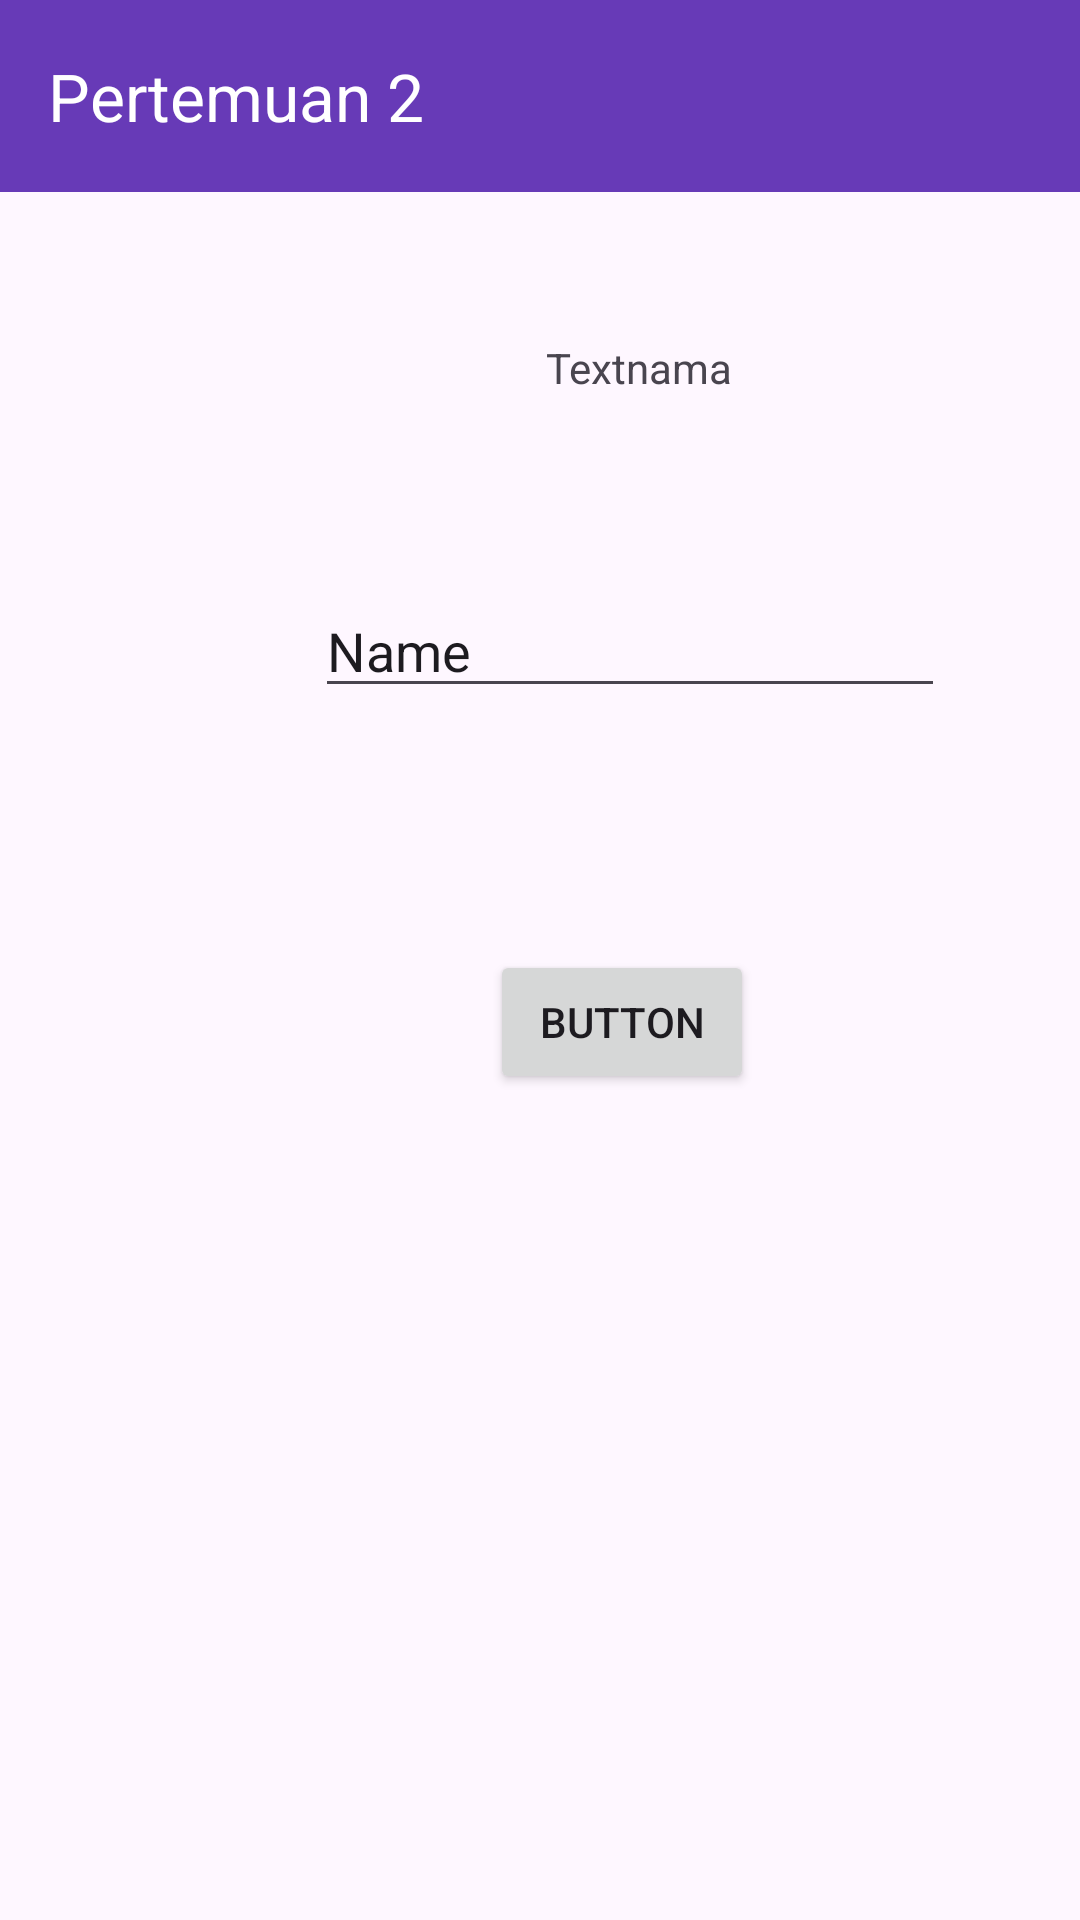

This screen was rendered from an Android layout file. Write that file and the resources it references.
<!-- AndroidManifest.xml: application theme Theme.Marsnovrizal -->
<!-- res/layout/activity_second.xml -->
<?xml version="1.0" encoding="utf-8"?>
<androidx.constraintlayout.widget.ConstraintLayout xmlns:android="http://schemas.android.com/apk/res/android"
    xmlns:app="http://schemas.android.com/apk/res-auto"
    xmlns:tools="http://schemas.android.com/tools"
    android:id="@+id/main"
    android:layout_width="match_parent"
    android:layout_height="match_parent"
    tools:context=".Home.pertemuan_2.SecondActivity">

    <TextView
        android:id="@+id/textnama"
        android:layout_width="wrap_content"
        android:layout_height="wrap_content"
        android:text="Textnama"
        app:layout_constraintBottom_toBottomOf="parent"
        app:layout_constraintEnd_toEndOf="parent"
        app:layout_constraintHorizontal_bias="0.611"
        app:layout_constraintStart_toStartOf="parent"
        app:layout_constraintTop_toTopOf="parent"
        app:layout_constraintVertical_bias="0.182" />

    <Button
        android:id="@+id/btnSubmit"
        android:layout_width="wrap_content"
        android:layout_height="wrap_content"
        android:text="Button"
        app:layout_constraintBottom_toBottomOf="parent"
        app:layout_constraintEnd_toEndOf="parent"
        app:layout_constraintHorizontal_bias="0.601"
        app:layout_constraintStart_toStartOf="parent"
        app:layout_constraintTop_toTopOf="parent"
        app:layout_constraintVertical_bias="0.535" />

    <EditText
        android:id="@+id/inputNama"
        android:layout_width="wrap_content"
        android:layout_height="wrap_content"
        android:ems="10"
        android:inputType="text"
        android:text="Name"
        app:layout_constraintBottom_toBottomOf="parent"
        app:layout_constraintEnd_toEndOf="parent"
        app:layout_constraintHorizontal_bias="0.701"
        app:layout_constraintStart_toStartOf="parent"
        app:layout_constraintTop_toTopOf="parent"
        app:layout_constraintVertical_bias="0.325" />

    <androidx.appcompat.widget.Toolbar
        android:id="@+id/toolbar"
        android:layout_width="0dp"
        android:layout_height="?attr/actionBarSize"
        android:background="#673AB7"
        app:title="Pertemuan 2"
        app:titleTextColor="@android:color/white"
        app:layout_constraintTop_toTopOf="parent"
        app:layout_constraintStart_toStartOf="parent"
        app:layout_constraintEnd_toEndOf="parent" />

</androidx.constraintlayout.widget.ConstraintLayout>
<!-- resources referenced by this layout -->
<resources>
  <style name="Theme.Marsnovrizal" parent="Base.Theme.Marsnovrizal" />
  <style name="Base.Theme.Marsnovrizal" parent="Theme.Material3.DayNight.NoActionBar">
          
          
      </style>
</resources>
